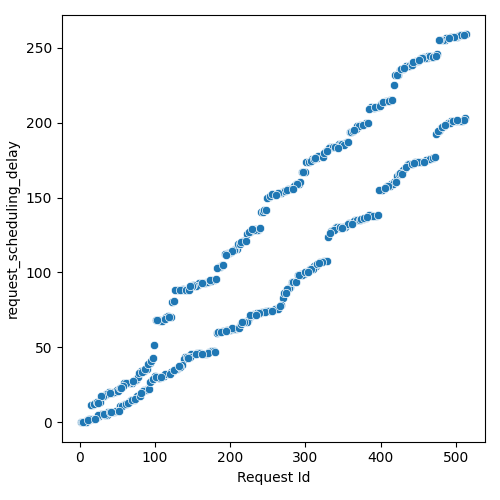

The table this chart was drawn from, first rows:
Request Id, request_scheduling_delay
6, 0.2238
16, 2.06
12, 1.698
7, 0.002615
28, 5.151
30, 5.185
26, 4.345
38, 6.8
5, 0.004836
10, 1.238
2, 0.0
18, 2.33
8, 0.009557
3, 0.0
17, 11.7
36, 4.982
22, 3.126
34, 4.935
46, 6.989
44, 6.518
24, 4.478
14, 2.028
9, 0.00163
58, 11.74
35, 18.51
54, 10.73
15, 11.64
50, 7.459
4, 0.02047
13, 2.332
21, 12.55
11, 1.641
66, 13.58
27, 13.54
48, 7.281
32, 5.278
47, 19.94
40, 6.81
19, 12.13
86, 21.39
60, 12.33
42, 6.812
56, 10.99
39, 19.86
23, 13.37
90, 21.84
43, 19.6
59, 26.01
33, 17.62
65, 26.27
69, 26.11
68, 14.7
45, 20.3
78, 17.33
49, 21.19
52, 7.73
20, 2.157
72, 15.02
75, 28.49
76, 17.28
... 452 more rows
